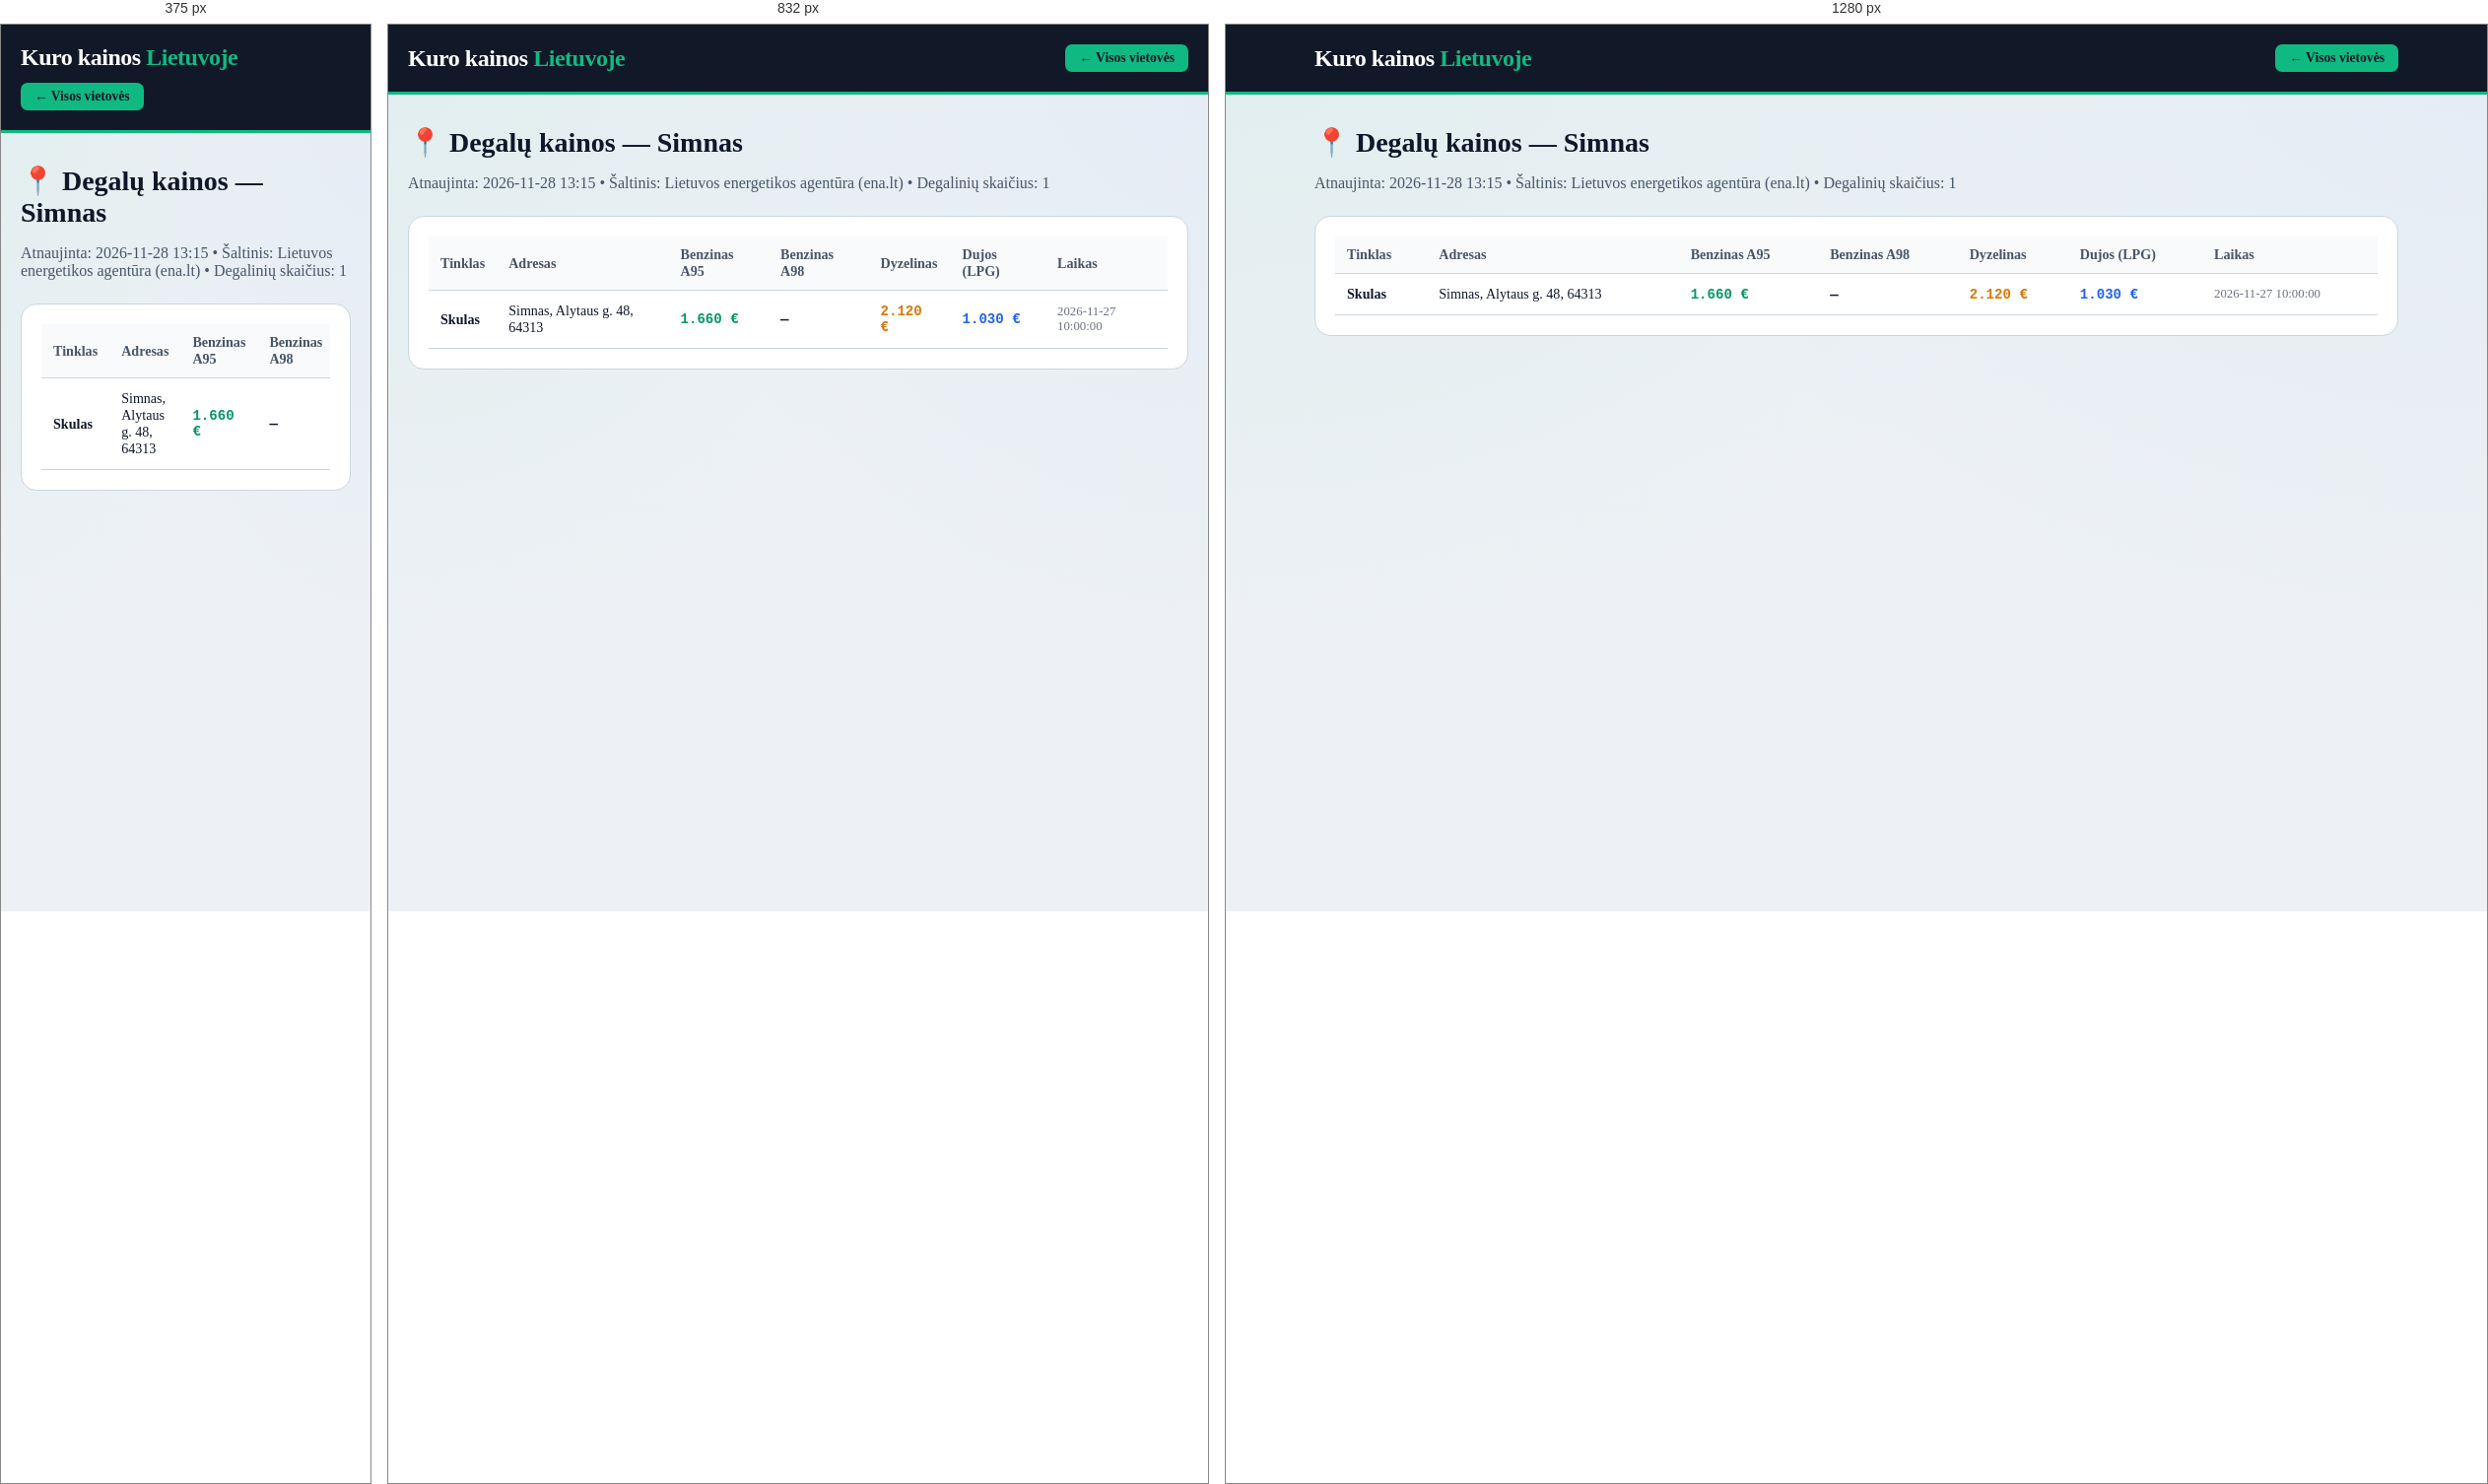
Rendered at 375 px, 832 px and 1280 px, left to right.

<!-- file: simnas.html -->
<!DOCTYPE html>
<html lang="lt">
<head>
    <meta charset="UTF-8">
    <meta name="viewport" content="width=device-width, initial-scale=1.0">
    <title>Degalų kainos: Simnas — A95 nuo 1.66 €, Dyzelinas nuo 2.12 € | Kuro kainos Lietuvoje</title>
    <meta name="description" content="Naujausios benzino, dyzelino ir dujų kainos vietovėje Simnas. Pigiausias A95 benzinas nuo 1.66 €, dyzelinas nuo 2.12 €. Visų 1 degalinių adresai.">
    <link rel="canonical" href="https://benzinas-lt.vercel.app/miestai/simnas.html">
    <link rel="stylesheet" href="../style.css">
</head>
<body>
    <header class="header">
        <div class="container header-inner">
            <a href="../index.html" style="text-decoration:none; color:white;"><div class="logo">Kuro kainos <span>Lietuvoje</span></div></a>
            <a href="../index.html" class="fuel-btn active" style="text-decoration:none;">← Visos vietovės</a>
        </div>
    </header>
    <main class="container" style="padding-top: 32px; padding-bottom: 60px;">
        <h1 class="section-title" style="font-size: 1.75rem;">📍 Degalų kainos — Simnas</h1>
        <p style="color: var(--text-muted); margin-bottom: 24px;">Atnaujinta: 2026-11-28 13:15 • Šaltinis: Lietuvos energetikos agentūra (ena.lt) • Degalinių skaičius: 1</p>
        <div style="background: white; padding: 20px; border-radius: 16px; border: 1px solid var(--border-light); overflow-x:auto;">
            <table class="stations-table">
                <thead><tr><th>Tinklas</th><th>Adresas</th><th>Benzinas A95</th><th>Benzinas A98</th><th>Dyzelinas</th><th>Dujos (LPG)</th><th>Laikas</th></tr></thead>
                <tbody><tr><td><strong>Skulas</strong></td><td>Simnas, Alytaus g. 48, 64313</td><td class='mono' style='color:#059669;'>1.660 €</td><td class='mono'>—</td><td class='mono' style='color:#d97706;'>2.120 €</td><td class='mono' style='color:#2563eb;'>1.030 €</td><td style='font-size:0.8rem; color:#6b7280;'>2026-11-27 10:00:00</td></tr></tbody>
            </table>
        </div>
    </main>
</body>
</html>

/* @media block from style.css */
@media (max-width: 640px) {
    .stations-table {
        display: block;
        overflow-x: auto;
    }
}

/* @media block from style.css */
@media (max-width: 1024px) { 
    .top-hero-grid { grid-template-columns: 1fr; } 
}